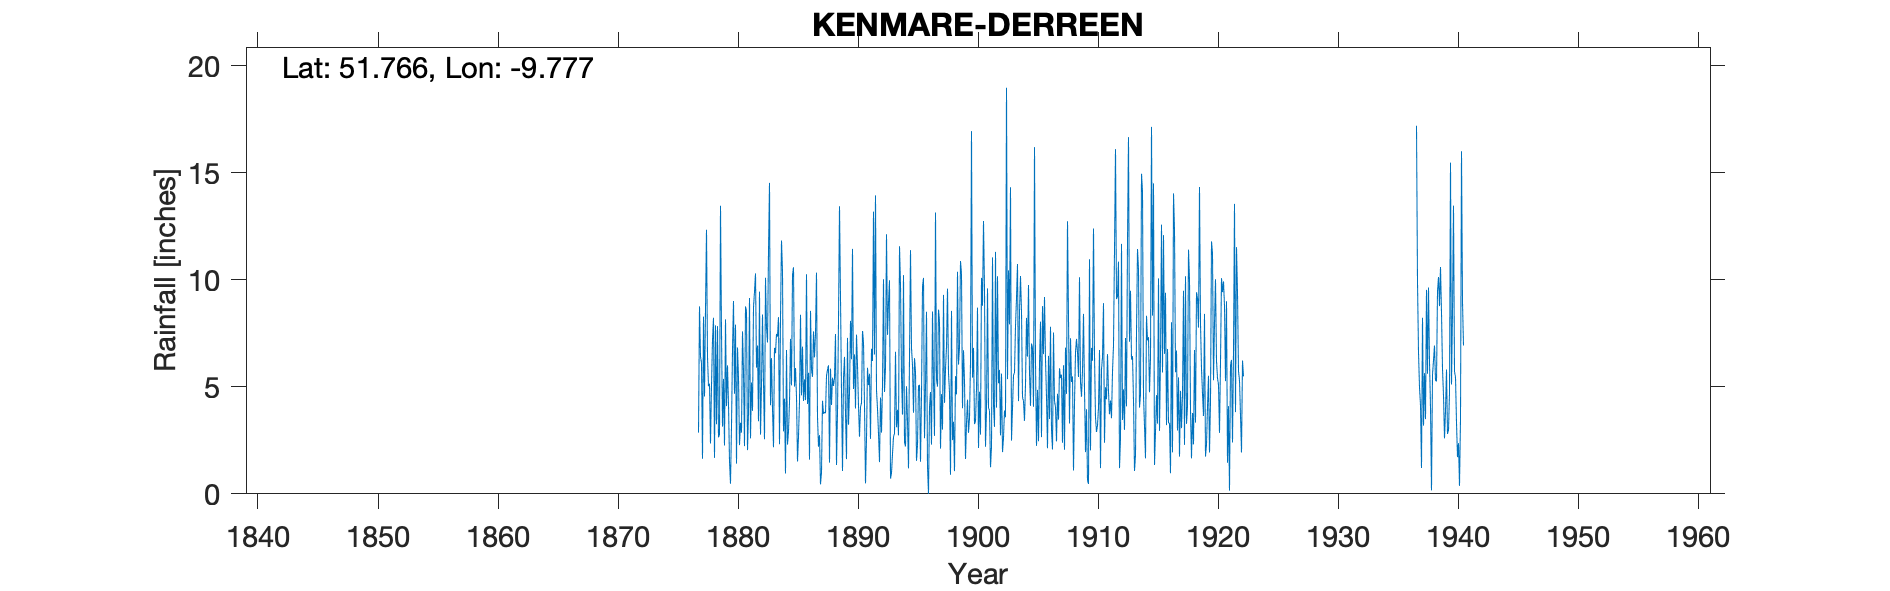

Data behind this chart, as committed beside it:
KENMARE DERREEN, , , , , , , , , , , , , , , , , , , , , , , 
Grid ref, IV7738558582, Long, -9.777, Lat, 51.77, Elevation, 74, ft, , , , , , , , , , , , , , , 
Station no, 6029/5, , , , , , , , , , , , , , , , , , , , , , 
, 1870, 1871, 1872, 1873, 1874, 1875, 1876, 1877, 1878, 1879, 1880, 1881, 1882, 1883, 1884, 1885, 1886, 1887, 1888, 1889, 1890, 1891, 1892
January, , , , , , , , -999, 5.03, 13.46, 6.73, 2.23, 5.9, 11.31, 8.24, 10.22, 5.35, 10.34, 6.01, 9.16, 11.45, 4.15, 4.85
February, , , , , , , , -999, 5.15, 7.55, 9.01, 8.76, 6.93, 14.53, 11.84, 10.59, 4.38, 3.58, 1.46, 4.8, 4.9, 0.49, 3.98
March, , , , , , , , 2.86, 2.35, 3.14, 4.68, 8.54, 3.39, 4.14, 10.39, 5.01, 10.26, 2.2, 5.85, 1.07, 6.52, 2.57, 2.82
April, , , , , , , , 8.76, 5.07, 5.37, 7.91, 2.04, 9.45, 6.34, 2.92, 5.88, 4.2, 2.74, 4.15, 5.41, 3.99, 5.89, 1.48
May, , , , , , , , 6.41, 7.19, 2.26, 1.41, 3.79, 2.77, 3.96, 4.45, 4.53, 5.66, 0.44, 5.43, 6.4, 7.44, 5.08, 4.5
June, , , , , , , , 6.12, 8.23, 8.15, 6.84, 9.15, 5.08, 2.18, 0.95, 1.51, 1.6, 1, 5.04, 3.77, 6, 5.61, 2.86
July, , , , , , , , 1.64, 1.68, 4.1, 5.42, 2.59, 8.38, 6.82, 6.72, 2.69, 8.55, 4.35, 5.42, 1.62, 4.12, 2.57, 5.05
August, , , , , , , , 8.28, 7.87, 6, 2.28, 5.2, 5.18, 6.57, 2.3, 4.33, 5.8, 3.74, 7.47, 7.29, 2.67, 6.78, 10.03
September, , , , , , , , 4.55, 3.25, 4.18, 3.32, 3.88, 2.55, 7.47, 2.93, 8.37, 5.47, 3.82, 1.35, 3.23, 4.05, 6.21, 4.76
October, , , , , , , , 8.63, 7.84, 1.53, 2.86, 8.73, 10.1, 7.35, 4.27, 4.6, 7.59, 3.77, 3.81, 4.73, 4.25, 13.19, 5.91
November, , , , , , , , 12.34, 2.64, 0.47, 7.59, 9.45, 7.77, 8.26, 7.24, 6.88, 6.38, 5.52, 8.08, 8.08, 7.61, 6.51, 12.13
December, , , , , , , , 6.39, 2.79, 3.18, 5.73, 10.3, 7.07, 2.32, 5.07, 4.34, 7.5, 5.79, 13.44, 6.29, 7.08, 13.95, 7.43
Total, , , , , , , 70, 81.98, 59.09, 59.39, 63.78, 74.66, 74.57, 81.25, 67.32, 68.95, 72.74, 47.29, 67.51, 61.85, 70.08, 73, 65.8
IDR 1877 Jan-Feb bracketed (-999), , , , , , , , , , , , , , , , , , , , , , , 
